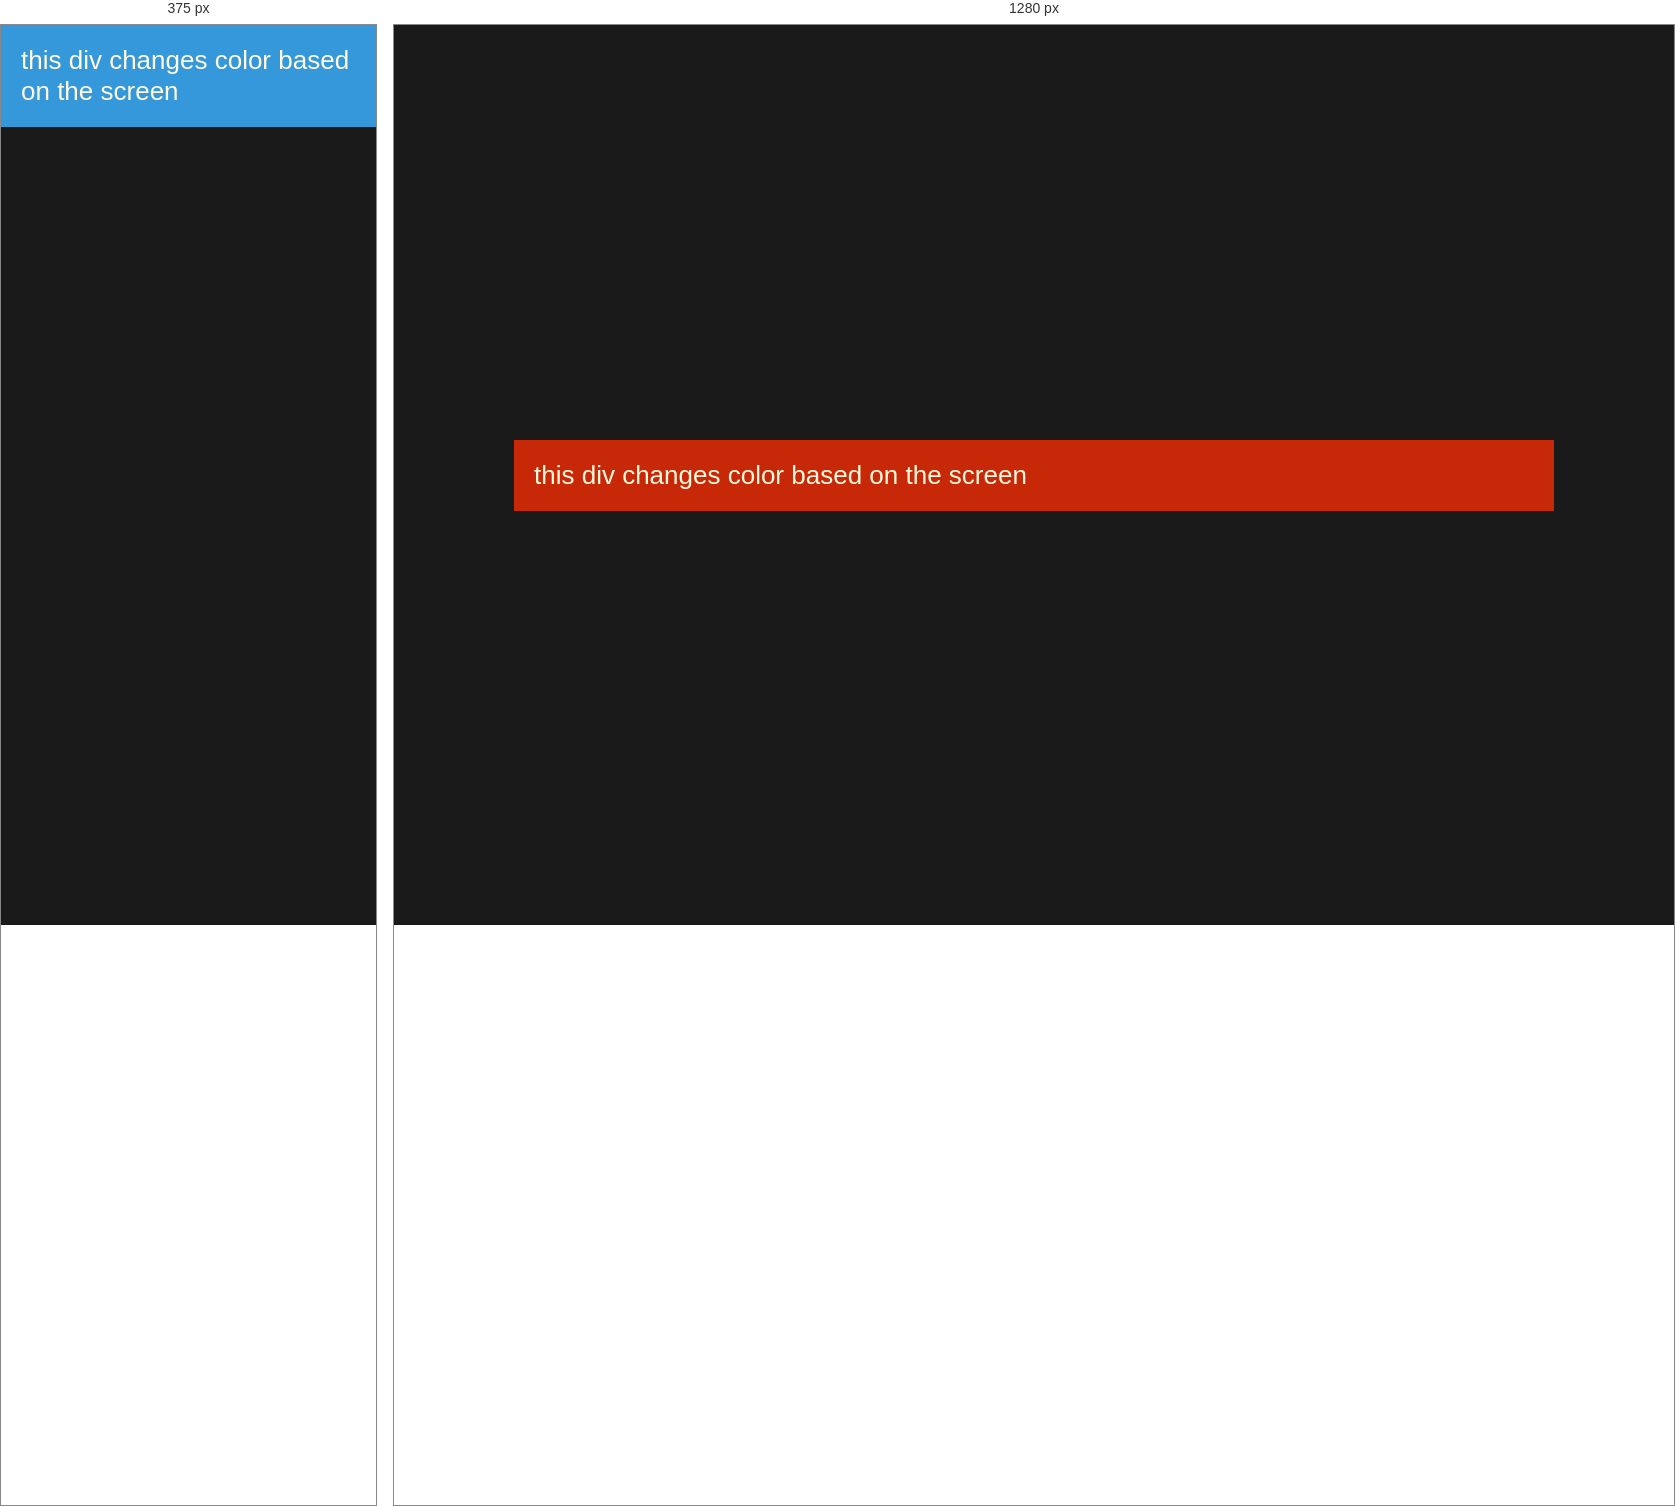
Rendered at 375 px and 1280 px, left to right.

<!-- file: breakPoint.html -->
<!DOCTYPE html>
<html lang="en">
<head>
    <meta charset="UTF-8">
    <meta name="viewport" content="width=device-width, initial-scale=1.0">
    <title>Responsive Desing</title>
    <style>
        body{
            font-family: Arial, Helvetica, sans-serif;
            margin: 0;
            padding: 0;
            display: flex;
            justify-content: center;
            align-items: center;
            height: 100vh;
            background-color: #1a1a1a;
        }
        .responsive-div{
            width: 100%;
            max-width: 1000px;
            padding: 20px;
            color: cornsilk;
            font-size: 26px;
            background-color: rgb(225, 31, 215);
        }
        @media (max-width: 600px) and (max-width:1024px){
            body{
                align-items: flex-start;
            }
            .responsive-div{
                background-color: #3498db;
            }
        }
        @media (min-width:601px){
            body{
                align-items: center;
            }
            .responsive-div{
                background-color: #c62808;
            }
        }
        
    </style>
</head>
<body>
    <div class="responsive-div">
        this div changes color based on the screen
    </div>
</body>
</html>